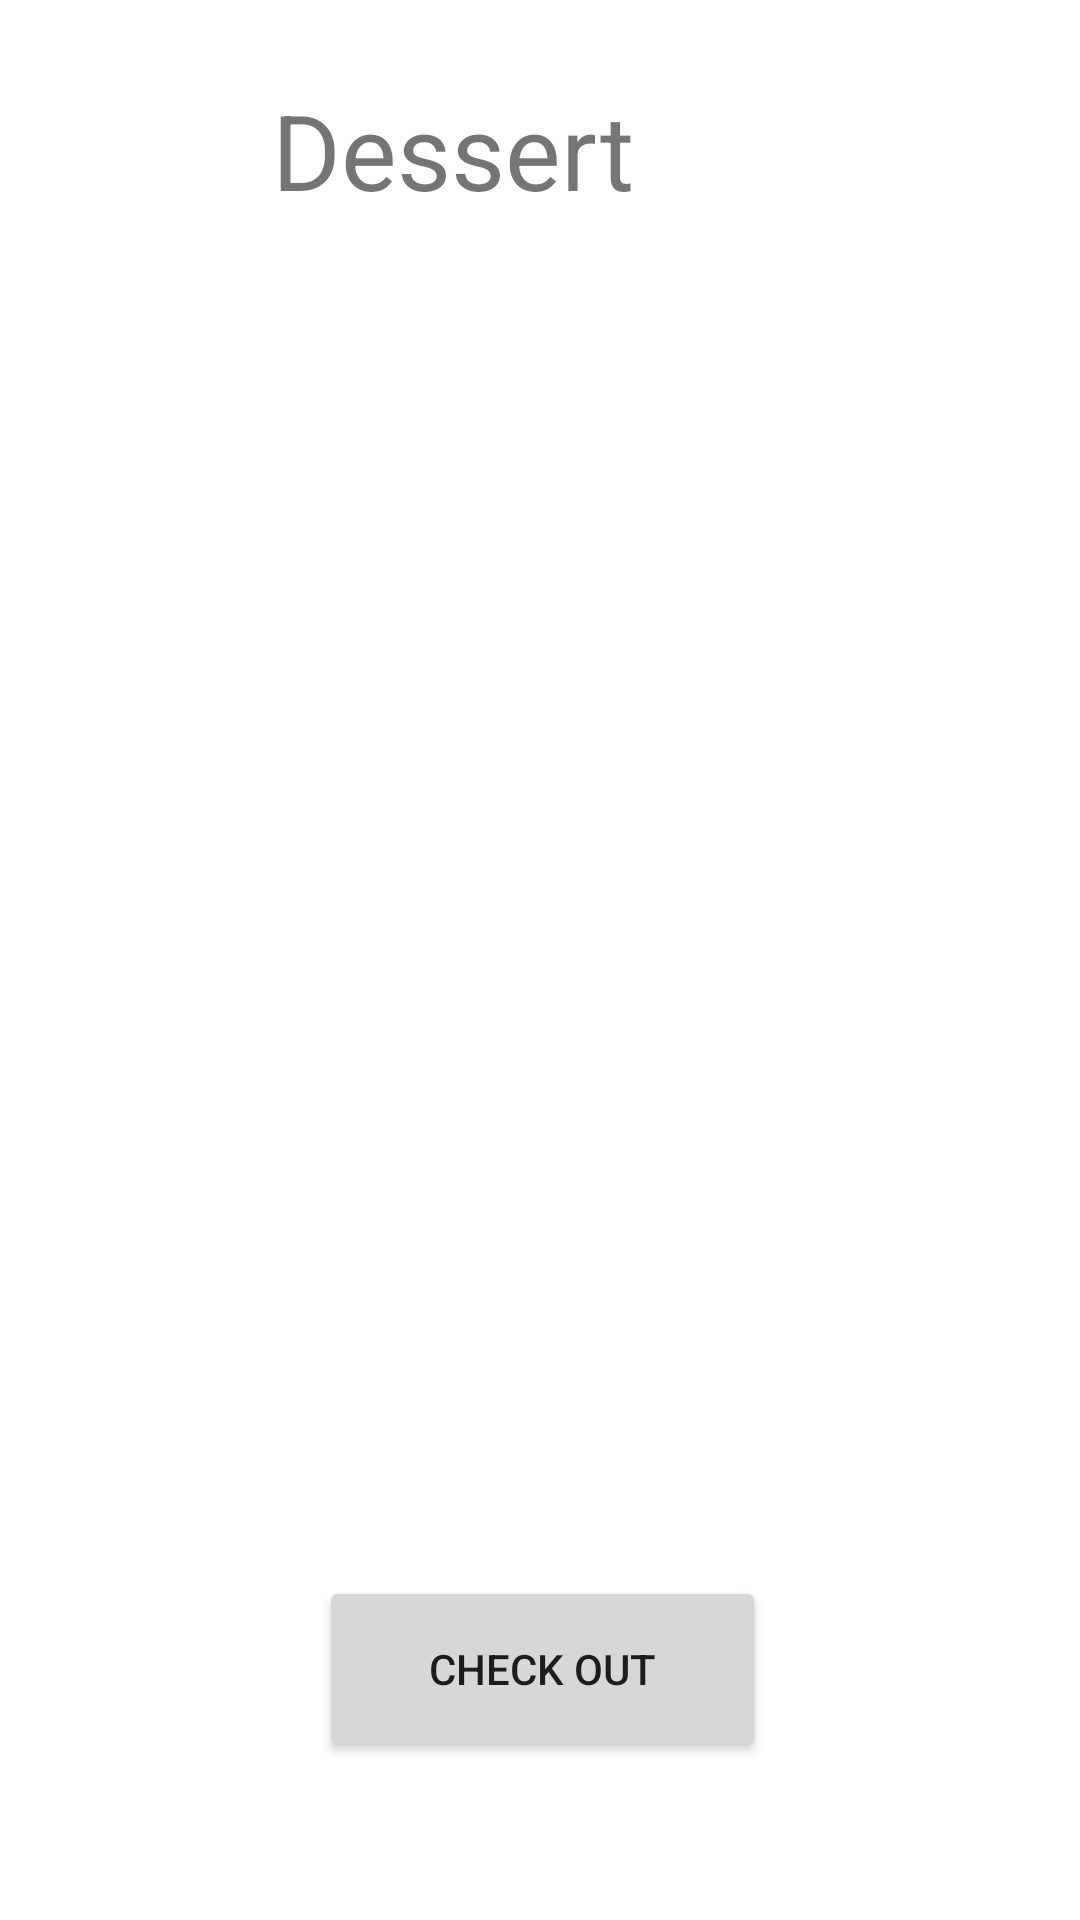

Layout XML and referenced resources for this Android screen:
<!-- AndroidManifest.xml: application theme Theme.MIFO -->
<!-- res/layout/activity_dessert.xml -->
<?xml version="1.0" encoding="utf-8"?>
<androidx.constraintlayout.widget.ConstraintLayout xmlns:android="http://schemas.android.com/apk/res/android"
    xmlns:app="http://schemas.android.com/apk/res-auto"
    xmlns:tools="http://schemas.android.com/tools"
    android:layout_width="match_parent"
    android:layout_height="match_parent"
    tools:context=".Dessert">

    <TextView
        android:id="@+id/textView5"
        android:layout_width="213dp"
        android:layout_height="73dp"
        android:text="Dessert"
        android:textSize="35sp"
        app:layout_constraintBottom_toBottomOf="parent"
        app:layout_constraintEnd_toEndOf="parent"
        app:layout_constraintHorizontal_bias="0.616"
        app:layout_constraintStart_toStartOf="parent"
        app:layout_constraintTop_toTopOf="parent"
        app:layout_constraintVertical_bias="0.047" />

    <androidx.recyclerview.widget.RecyclerView
        android:id="@+id/rec2"
        android:layout_width="332dp"
        android:layout_height="436dp"
        android:layout_marginStart="42dp"
        android:layout_marginTop="16dp"
        android:layout_marginEnd="37dp"
        android:layout_marginBottom="175dp"
        app:layout_constraintBottom_toBottomOf="parent"
        app:layout_constraintEnd_toEndOf="parent"
        app:layout_constraintStart_toStartOf="parent"
        app:layout_constraintTop_toBottomOf="@+id/textView5" />

    <Button
        android:id="@+id/cek"
        android:layout_width="149dp"
        android:layout_height="62dp"
        android:layout_marginStart="158dp"
        android:layout_marginTop="25dp"
        android:layout_marginEnd="159dp"
        android:layout_marginBottom="102dp"
        android:text="Check Out"
        app:layout_constraintBottom_toBottomOf="parent"
        app:layout_constraintEnd_toEndOf="parent"
        app:layout_constraintHorizontal_bias="0.49"
        app:layout_constraintStart_toStartOf="parent"
        app:layout_constraintTop_toBottomOf="@+id/rec2"
        app:layout_constraintVertical_bias="0.142" />
</androidx.constraintlayout.widget.ConstraintLayout>
<!-- resources referenced by this layout -->
<resources>
  <style name="Theme.MIFO" parent="Theme.MaterialComponents.DayNight.DarkActionBar">
          
          <item name="colorPrimary">@color/purple_500</item>
          <item name="colorPrimaryVariant">@color/purple_700</item>
          <item name="colorOnPrimary">@color/white</item>
          
          <item name="colorSecondary">@color/teal_200</item>
          <item name="colorSecondaryVariant">@color/teal_700</item>
          <item name="colorOnSecondary">@color/black</item>
          
          <item name="android:statusBarColor">?attr/colorPrimaryVariant</item>
          
      </style>
  <!-- not gathered from this repository: default colours our renderer supplied (Android Studio template values) -->
  <color name="purple_500">#FF6200EE</color>
  <color name="purple_700">#FF3700B3</color>
  <color name="teal_200">#FF03DAC5</color>
  <color name="teal_700">#FF018786</color>
  <color name="black">#FF000000</color>
  <color name="white">#FFFFFFFF</color>
</resources>
